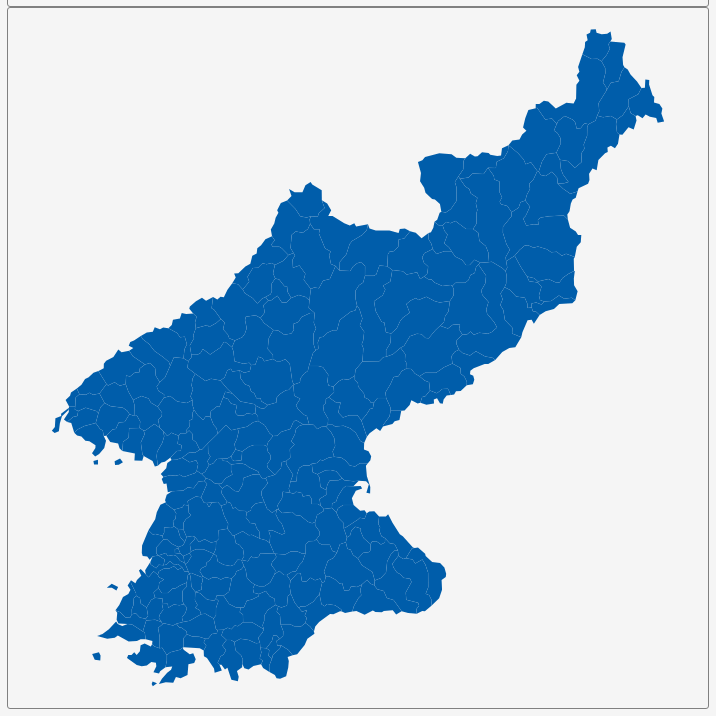
D3 v3 page, settled after 360 driven frames (6 s of simulated time); the page loaded 1 data file(s).


        var dim = 700;
        const center = {
            "lng": 127.4287,
            "lat": 40.4027
        };
        var scale = 6005;

        var title = document.getElementById('title');
        title.style.width = dim;
        title.style.marginLeft = "calc(50% - " + (dim / 2) + "px)";
        var map = document.getElementById('map')
        map.style.width = dim;
        map.style.marginLeft = "calc(50% - " + (dim / 2) + "px)";

        var tooltip = d3
            .select("#map")
            .append("div")
            .attr("class", "tooltip")
            .attr("opacity", 0);
        var width = dim,
            height = dim;

        var svg = d3.select("#map")
            .append("svg")
            .attr("width", width)
            .attr("height", height);

        scale = scale * .9;// to give 5% padding on each side
        var projection = d3.geo.mercator()
            .center([center.lng, center.lat])
            .scale(scale)
            .translate([width / 2, height / 2]);
        var geoPath = d3.geo.path()
            .projection(projection);

        var g = svg.append("g");
        d3.json("geosource.json", function (json) {
            g.selectAll("path")
                .data(json.features)
                .enter()
                .append("path")
                .attr("d", geoPath)
                .attr("class", "polygon")
                .on("mouseover", mouseover)
                .on("mouseout", mouseout)
                .on("mousemove", mousemove);

            svg.call(d3.behavior.zoom().on("zoom", () => {
                g.attr("transform", "translate(" + d3.event.translate.join(",") + ")scale(" + d3.event.scale + ")");
            }));
        });
        function mouseover(d) {
            d3.select(this).attr("class", "hover");
            tooltip.style("opacity", 0.9);
            tooltip.html((d.properties.NAME_2 && "<b>" + d.properties.NAME_2 + "</b><br>" || '') +
                (d.properties.ENGTYPE_2 && d.properties.ENGTYPE_2 + "<br>" || '') +
                (d.properties.NAME_1 && d.properties.NAME_1));
        }
        function mouseout(d) {
            d3.select(this).attr("class", "polygon");
            tooltip.style("opacity", 0);
        }
        function mousemove(d) {
            tooltip.style({
                left: function () {
                    if (d3.event.pageX > 800) {
                        return d3.event.pageX - 180 + "px";
                    } else {
                        return d3.event.pageX + 23 + "px";
                    }
                },
                top: d3.event.pageY - 20 + "px",
            });
        }
    

### data: geosource.json
{
 "type": "FeatureCollection",
 "features": [
  {
   "type": "Feature",
   "geometry": {
    "type": "Polygon",
    "coordinates": "[... 1 items]"
   },
   "properties": {
    "GID_0": "PRK",
    "NAME_0": "North Korea",
    "GID_1": "PRK.1_1",
    "NAME_1": "Chagang-do",
    "NL_NAME_1": "?자강도",
    "GID_2": "PRK.1.1_1",
    "NAME_2": "Ch'osan",
    "VARNAME_2": "Chosan",
    "NL_NAME_2": "",
    "TYPE_2": "Gun",
    "ENGTYPE_2": "County",
    "CC_2": "",
    "HASC_2": ""
   }
  },
  {
   "type": "Feature",
   "geometry": {
    "type": "Polygon",
    "coordinates": "[... 1 items]"
   },
   "properties": {
    "GID_0": "PRK",
    "NAME_0": "North Korea",
    "GID_1": "PRK.1_1",
    "NAME_1": "Chagang-do",
    "NL_NAME_1": "?자강도",
    "GID_2": "PRK.1.2_1",
    "NAME_2": "Changgang",
    "VARNAME_2": "Janggang",
    "NL_NAME_2": "",
    "TYPE_2": "Gun",
    "ENGTYPE_2": "County",
    "CC_2": "",
    "HASC_2": ""
   }
  },
  {
   "type": "Feature",
   "geometry": {
    "type": "Polygon",
    "coordinates": "[... 1 items]"
   },
   "properties": {
    "GID_0": "PRK",
    "NAME_0": "North Korea",
    "GID_1": "PRK.1_1",
    "NAME_1": "Chagang-do",
    "NL_NAME_1": "?자강도",
    "GID_2": "PRK.1.3_1",
    "NAME_2": "Chasŏng",
    "VARNAME_2": "Jasong",
    "NL_NAME_2": "",
    "TYPE_2": "Gun",
    "ENGTYPE_2": "County",
    "CC_2": "",
    "HASC_2": ""
   }
  },
  {
   "type": "Feature",
   "geometry": {
    "type": "Polygon",
    "coordinates": "[... 1 items]"
   },
   "properties": {
    "GID_0": "PRK",
    "NAME_0": "North Korea",
    "GID_1": "PRK.1_1",
    "NAME_1": "Chagang-do",
    "NL_NAME_1": "?자강도",
    "GID_2": "PRK.1.4_1",
    "NAME_2": "Chŏnch'ŏn",
    "VARNAME_2": "Jonchon",
    "NL_NAME_2": "",
    "TYPE_2": "Gun",
    "ENGTYPE_2": "County",
    "CC_2": "",
    "HASC_2": ""
   }
  },
  {
   "type": "Feature",
   "geometry": {
    "type": "Polygon",
    "coordinates": "[... 1 items]"
   },
   "properties": {
    "GID_0": "PRK",
    "NAME_0": "North Korea",
    "GID_1": "PRK.1_1",
    "NAME_1": "Chagang-do",
    "NL_NAME_1": "?자강도",
    "GID_2": "PRK.1.5_1",
    "NAME_2": "Chunggang",
    "VARNAME_2": "Junggang",
    "NL_NAME_2": "",
    "TYPE_2": "Gun",
    "ENGTYPE_2": "County",
    "CC_2": "",
    "HASC_2": ""
   }
  },
  {
   "type": "Feature",
   "geometry": {
    "type": "Polygon",
    "coordinates": "[... 1 items]"
   },
   "properties": {
    "GID_0": "PRK",
    "NAME_0": "North Korea",
    "GID_1": "PRK.1_1",
    "NAME_1": "Chagang-do",
    "NL_NAME_1": "?자강도",
    "GID_2": "PRK.1.6_1",
    "NAME_2": "Hŭich'ŏn",
    "VARNAME_2": "Huichon",
    "NL_NAME_2": "",
    "TYPE_2": "Si",
    "ENGTYPE_2": "City",
    "CC_2": "",
    "HASC_2": ""
   }
  },
  {
   "type": "Feature",
   "geometry": {
    "type": "Polygon",
    "coordinates": "[... 1 items]"
   },
   "properties": {
    "GID_0": "PRK",
    "NAME_0": "North Korea",
    "GID_1": "PRK.1_1",
    "NAME_1": "Chagang-do",
    "NL_NAME_1": "?자강도",
    "GID_2": "PRK.1.7_1",
    "NAME_2": "Hwap'yŏng",
    "VARNAME_2": "Hwaphyong",
    "NL_NAME_2": "",
    "TYPE_2": "Gun",
    "ENGTYPE_2": "County",
    "CC_2": "",
    "HASC_2": ""
   }
  },
  {
   "type": "Feature",
   "geometry": {
    "type": "Polygon",
    "coordinates": "[... 1 items]"
   },
   "properties": {
    "GID_0": "PRK",
    "NAME_0": "North Korea",
    "GID_1": "PRK.1_1",
    "NAME_1": "Chagang-do",
    "NL_NAME_1": "?자강도",
    "GID_2": "PRK.1.8_1",
    "NAME_2": "Kanggye",
    "VARNAME_2": "",
    "NL_NAME_2": "",
    "TYPE_2": "Si",
    "ENGTYPE_2": "City",
    "CC_2": "",
    "HASC_2": ""
   }
  },
  "... 178 more items"
 ]
}